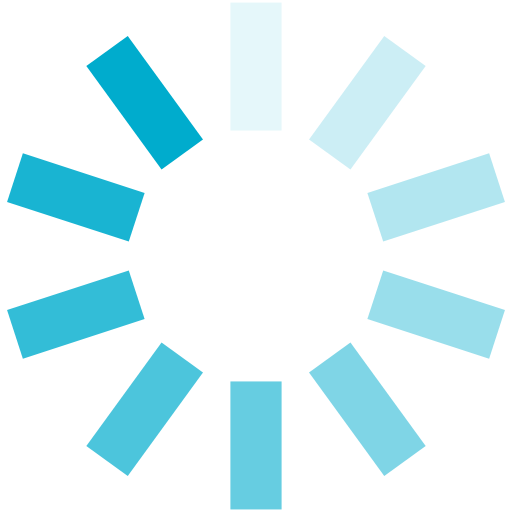
t = 0.00 s
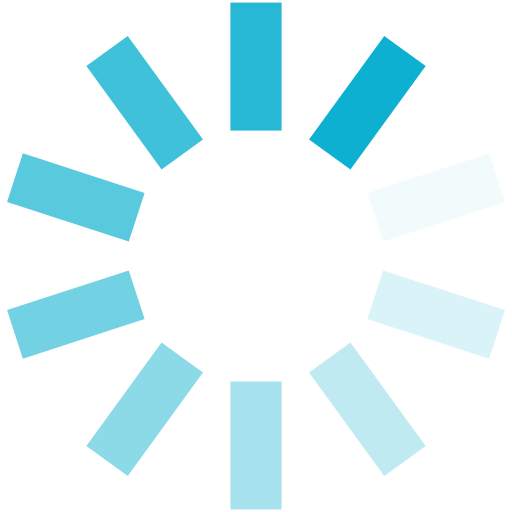
t = 0.25 s
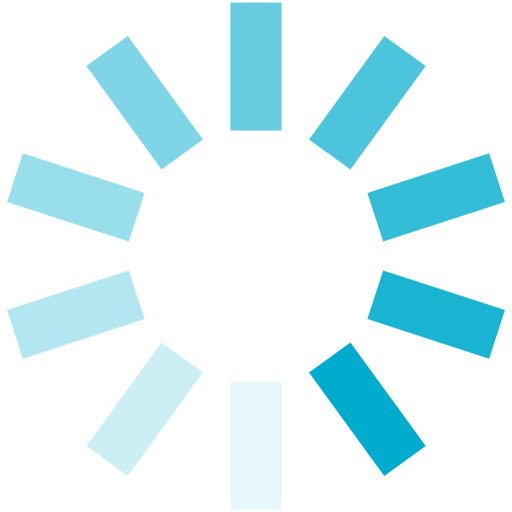
t = 0.50 s
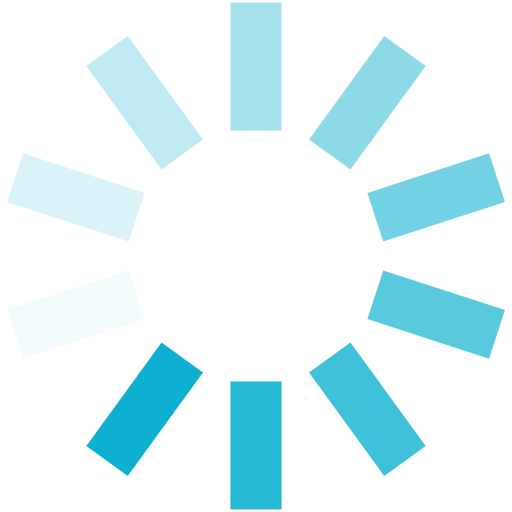
t = 0.75 s

The animated SVG that drew these frames (rendered in a browser with its animation timeline set to each time). Animation: 10 SMIL elements (animate=10); one cycle of 1.00 s, repeats indefinitely.

<svg xmlns="http://www.w3.org/2000/svg" xmlns:xlink="http://www.w3.org/1999/xlink"
                style="margin: auto; shape-rendering: auto;" width="1rem" height="1rem" viewBox="0 0 100 100"
                preserveAspectRatio="xMidYMid">
                <g transform="rotate(0 50 50)">
                  <rect x="45" y="0.5" rx="0" ry="0" width="10" height="25" fill="#00ACCD">
                    <animate attributeName="opacity" values="1;0" keyTimes="0;1" dur="1s" begin="-0.9s"
                      repeatCount="indefinite"></animate>
                  </rect>
                </g>
                <g transform="rotate(36 50 50)">
                  <rect x="45" y="0.5" rx="0" ry="0" width="10" height="25" fill="#00ACCD">
                    <animate attributeName="opacity" values="1;0" keyTimes="0;1" dur="1s" begin="-0.8s"
                      repeatCount="indefinite"></animate>
                  </rect>
                </g>
                <g transform="rotate(72 50 50)">
                  <rect x="45" y="0.5" rx="0" ry="0" width="10" height="25" fill="#00ACCD">
                    <animate attributeName="opacity" values="1;0" keyTimes="0;1" dur="1s" begin="-0.7s"
                      repeatCount="indefinite"></animate>
                  </rect>
                </g>
                <g transform="rotate(108 50 50)">
                  <rect x="45" y="0.5" rx="0" ry="0" width="10" height="25" fill="#00ACCD">
                    <animate attributeName="opacity" values="1;0" keyTimes="0;1" dur="1s" begin="-0.6s"
                      repeatCount="indefinite"></animate>
                  </rect>
                </g>
                <g transform="rotate(144 50 50)">
                  <rect x="45" y="0.5" rx="0" ry="0" width="10" height="25" fill="#00ACCD">
                    <animate attributeName="opacity" values="1;0" keyTimes="0;1" dur="1s" begin="-0.5s"
                      repeatCount="indefinite"></animate>
                  </rect>
                </g>
                <g transform="rotate(180 50 50)">
                  <rect x="45" y="0.5" rx="0" ry="0" width="10" height="25" fill="#00ACCD">
                    <animate attributeName="opacity" values="1;0" keyTimes="0;1" dur="1s" begin="-0.4s"
                      repeatCount="indefinite"></animate>
                  </rect>
                </g>
                <g transform="rotate(216 50 50)">
                  <rect x="45" y="0.5" rx="0" ry="0" width="10" height="25" fill="#00ACCD">
                    <animate attributeName="opacity" values="1;0" keyTimes="0;1" dur="1s" begin="-0.3s"
                      repeatCount="indefinite"></animate>
                  </rect>
                </g>
                <g transform="rotate(252 50 50)">
                  <rect x="45" y="0.5" rx="0" ry="0" width="10" height="25" fill="#00ACCD">
                    <animate attributeName="opacity" values="1;0" keyTimes="0;1" dur="1s" begin="-0.2s"
                      repeatCount="indefinite"></animate>
                  </rect>
                </g>
                <g transform="rotate(288 50 50)">
                  <rect x="45" y="0.5" rx="0" ry="0" width="10" height="25" fill="#00ACCD">
                    <animate attributeName="opacity" values="1;0" keyTimes="0;1" dur="1s" begin="-0.1s"
                      repeatCount="indefinite"></animate>
                  </rect>
                </g>
                <g transform="rotate(324 50 50)">
                  <rect x="45" y="0.5" rx="0" ry="0" width="10" height="25" fill="#00ACCD">
                    <animate attributeName="opacity" values="1;0" keyTimes="0;1" dur="1s" begin="0s"
                      repeatCount="indefinite"></animate>
                  </rect>
                </g>
              </svg>